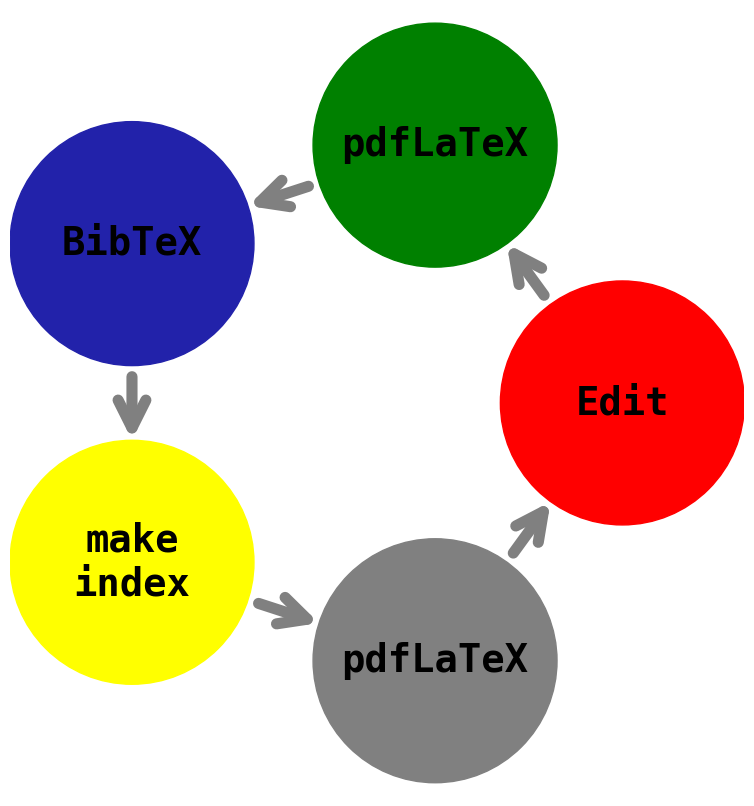

Write the Python code that produced this figure.
import matplotlib.pyplot as plt
from matplotlib.patches import Arrow, Circle
import numpy as np


# Configurações
labels = ["Edit", "pdfLaTeX", "BibTeX", "make\nindex", "pdfLaTeX"]
colors = ["red", "green", "#2222AA", "yellow", "gray"] # plt.cm.tab10.colors

element_alpha   = 1.0
element_radius  = 0.045 
proccess_radius = 0.100

text_fontsize=28
text_weight='bold'
text_color="black"
text_fontfamily='monospace' # {FONTNAME, 'serif', 'sans-serif', 'cursive', 'fantasy', 'monospace'}

arrow_color = "gray"  # arrow color
arrow_thick = 8       # arrow line thickness
arrow_scale = 20      # arrow head scale



fig, ax = plt.subplots(figsize=(8, 8))
ax.set_aspect('equal', adjustable='box')
plt.axis('off')


# Desenha nós
L = len(labels)
angles = np.linspace(0, 2*np.pi, L, endpoint=False)
for i, (label, color) in enumerate(zip(labels, colors)):
    
    # center of element circle
    x = proccess_radius * np.cos(angles[i])
    y = proccess_radius * np.sin(angles[i])
    
    # add circle
    circle = Circle((x, y), 
                    element_radius,       # circle radius
                    edgecolor=color,      # circle edge color
                    facecolor=color,      # circle face color
                    alpha=element_alpha)
    ax.add_patch(circle)
    
    # add circle text
    ax.text(x, y, 
            label, 
            ha='center', 
            va='center', 
            fontfamily=text_fontfamily,
            fontsize=text_fontsize, 
            weight=text_weight, 
            color=text_color)
    
    # arrow working
    next_i = (i + 1) % L
    x_end = proccess_radius * np.cos(angles[next_i])
    y_end = proccess_radius * np.sin(angles[next_i])
    
    # Start and end of arrows
    start_x = x + (x_end - x) * element_radius / np.hypot(x_end - x, y_end - y)
    start_y = y + (y_end - y) * element_radius / np.hypot(x_end - x, y_end - y)
    end_x = x_end - (x_end - x) * element_radius / np.hypot(x_end - x, y_end - y)
    end_y = y_end - (y_end - y) * element_radius / np.hypot(x_end - x, y_end - y)
    
    # add arrow
    ax.annotate("",
        xy=(end_x, end_y),          # arrow end point
        xytext=(start_x, start_y),  # arrow initial point
        arrowprops=dict(
            arrowstyle="->,head_length=1,head_width=0.5",  # head size 
            color=arrow_color,
            lw=arrow_thick,            # arrow thickness
            shrinkA=arrow_thick,       # Afastamento do ponto inicial
            shrinkB=0,                 # Afastamento do ponto final
            mutation_scale=arrow_scale # head size scale
        )
    )


R = element_radius + proccess_radius

if L % 2 == 0:
    plt.xlim(-R, R)
    plt.ylim(-R, R)
else:
    alpha = np.pi/L
    plt.xlim(-proccess_radius*np.cos(alpha)-element_radius, R)
    plt.ylim(-R, R)
    
plt.tight_layout(pad=0.5)  
plt.savefig("latex_workflow1.pdf", bbox_inches='tight', pad_inches=0.1, dpi=600)
#plt.savefig("latex_workflow1.png", dpi=600)
#plt.savefig("latex_workflow1.eps", bbox_inches='tight')

